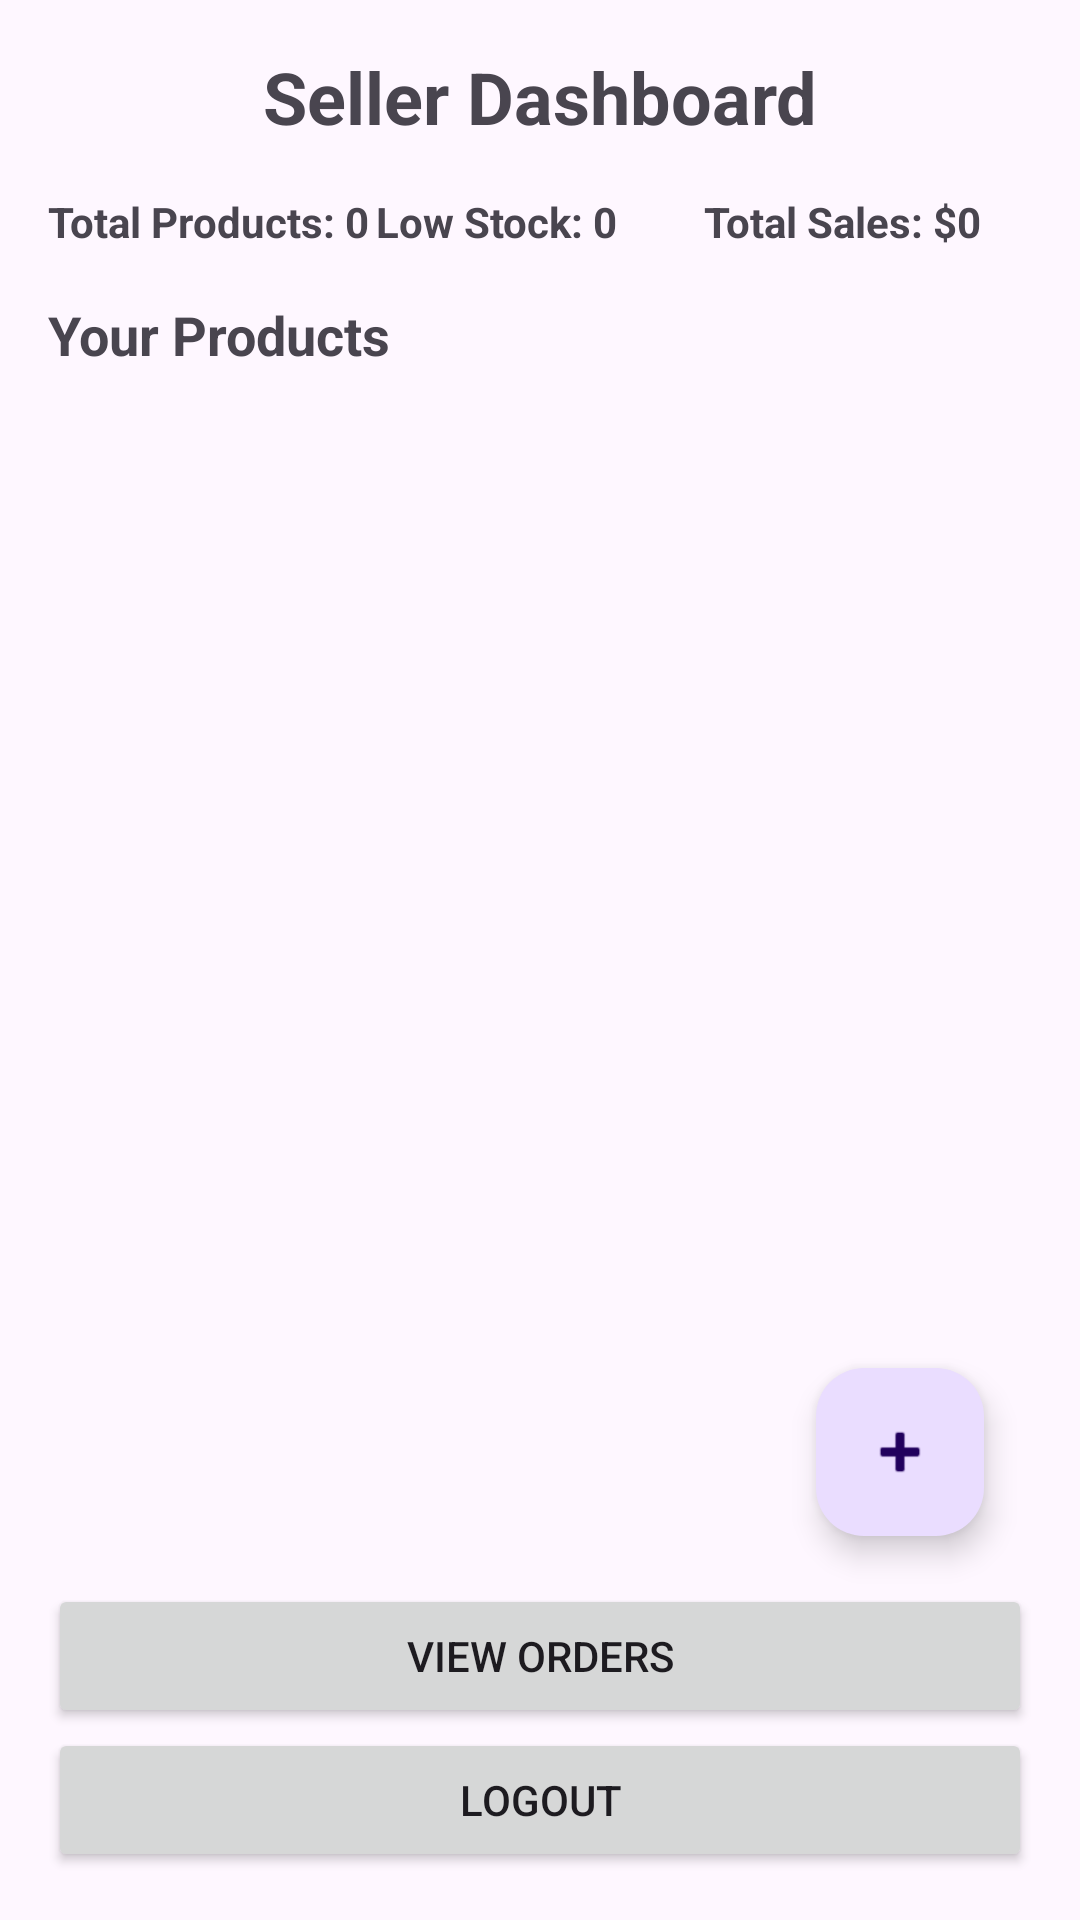

The Android layout XML behind this screen, and the referenced resources:
<!-- AndroidManifest.xml: application theme Theme.Example_android_pe -->
<!-- res/layout/fragment_seller_dashboard.xml -->
<?xml version="1.0" encoding="utf-8"?>
<androidx.constraintlayout.widget.ConstraintLayout xmlns:android="http://schemas.android.com/apk/res/android"
    xmlns:app="http://schemas.android.com/apk/res-auto"
    android:layout_width="match_parent"
    android:layout_height="match_parent"
    android:padding="16dp">

    <TextView
        android:id="@+id/sellerDashboardTitle"
        android:layout_width="match_parent"
        android:layout_height="wrap_content"
        android:text="Seller Dashboard"
        android:textSize="24sp"
        android:textStyle="bold"
        android:gravity="center"
        app:layout_constraintTop_toTopOf="parent" />

    <LinearLayout
        android:id="@+id/statsLayout"
        android:layout_width="match_parent"
        android:layout_height="wrap_content"
        android:orientation="horizontal"
        android:layout_marginTop="16dp"
        app:layout_constraintTop_toBottomOf="@id/sellerDashboardTitle">

        <TextView
            android:id="@+id/totalProductsTextView"
            android:layout_width="0dp"
            android:layout_height="wrap_content"
            android:layout_weight="1"
            android:text="Total Products: 0"
            android:textStyle="bold" />

        <TextView
            android:id="@+id/lowStockTextView"
            android:layout_width="0dp"
            android:layout_height="wrap_content"
            android:layout_weight="1"
            android:text="Low Stock: 0"
            android:textStyle="bold" />

        <TextView
            android:id="@+id/totalSalesTextView"
            android:layout_width="0dp"
            android:layout_height="wrap_content"
            android:layout_weight="1"
            android:text="Total Sales: $0"
            android:textStyle="bold" />
    </LinearLayout>

    <TextView
        android:id="@+id/productsTitle"
        android:layout_width="match_parent"
        android:layout_height="wrap_content"
        android:text="Your Products"
        android:textSize="18sp"
        android:textStyle="bold"
        android:layout_marginTop="16dp"
        app:layout_constraintTop_toBottomOf="@id/statsLayout" />

    <androidx.recyclerview.widget.RecyclerView
        android:id="@+id/productsRecyclerView"
        android:layout_width="match_parent"
        android:layout_height="0dp"
        android:layout_marginTop="8dp"
        app:layout_constraintTop_toBottomOf="@id/productsTitle"
        app:layout_constraintBottom_toTopOf="@id/viewOrdersButton" />

    <Button
        android:id="@+id/viewOrdersButton"
        android:layout_width="match_parent"
        android:layout_height="wrap_content"
        android:text="View Orders"
        android:layout_marginTop="16dp"
        app:layout_constraintBottom_toTopOf="@id/sellerLogoutButton" />

    <Button
        android:id="@+id/sellerLogoutButton"
        android:layout_width="match_parent"
        android:layout_height="wrap_content"
        android:text="Logout"
        android:layout_marginTop="8dp"
        app:layout_constraintBottom_toBottomOf="parent" />

    <com.google.android.material.floatingactionbutton.FloatingActionButton
        android:id="@+id/addProductButton"
        android:layout_width="wrap_content"
        android:layout_height="wrap_content"
        android:layout_margin="16dp"
        android:src="@android:drawable/ic_input_add"
        app:layout_constraintBottom_toTopOf="@id/viewOrdersButton"
        app:layout_constraintEnd_toEndOf="parent" />

</androidx.constraintlayout.widget.ConstraintLayout>
<!-- resources referenced by this layout -->
<resources>
  <style name="Theme.Example_android_pe" parent="Base.Theme.Example_android_pe" />
  <style name="Base.Theme.Example_android_pe" parent="Theme.Material3.DayNight.NoActionBar">
          
          
      </style>
</resources>
